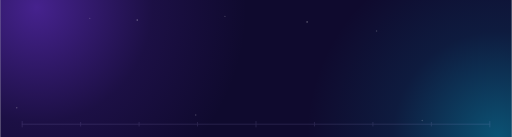
t = 0.00 s
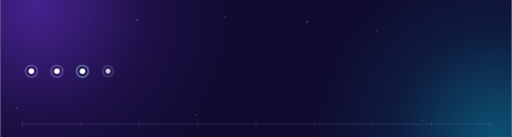
t = 1.33 s
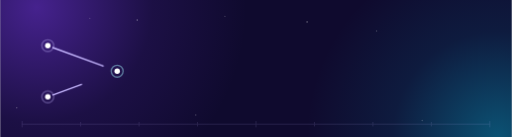
t = 2.67 s
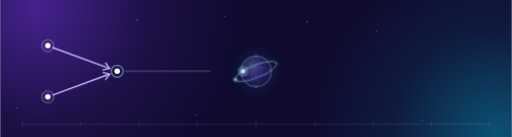
t = 4.00 s
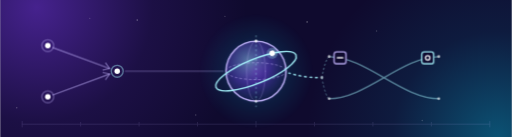
t = 5.33 s
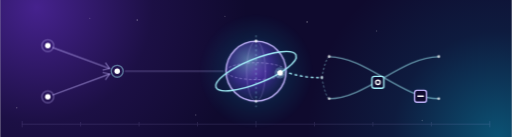
t = 6.67 s

The animated SVG that drew these frames (rendered in a browser with its animation timeline set to each time). Animation: 25 CSS @keyframes rules; one cycle of 8.00 s, repeats indefinitely.

<svg xmlns="http://www.w3.org/2000/svg" viewBox="0 0 560 150" aria-hidden="true">
<defs>
<radialGradient id="qm-gv" gradientUnits="userSpaceOnUse" cx="40" cy="8" r="230"><stop offset="0" stop-color="#7c3aed" stop-opacity=".5"/><stop offset=".55" stop-color="#7c3aed" stop-opacity=".12"/><stop offset="1" stop-color="#7c3aed" stop-opacity="0"/></radialGradient>
<radialGradient id="qm-gc" gradientUnits="userSpaceOnUse" cx="545" cy="150" r="210"><stop offset="0" stop-color="#06b6d4" stop-opacity=".42"/><stop offset=".55" stop-color="#06b6d4" stop-opacity=".1"/><stop offset="1" stop-color="#06b6d4" stop-opacity="0"/></radialGradient>
<radialGradient id="qm-sg" cx=".38" cy=".34" r=".72"><stop offset="0" stop-color="#a5f3fc" stop-opacity=".42"/><stop offset=".5" stop-color="#7c3aed" stop-opacity=".28"/><stop offset="1" stop-color="#0f0a2e" stop-opacity=".2"/></radialGradient>
<radialGradient id="qm-sh" gradientUnits="userSpaceOnUse" cx="280" cy="78" r="62"><stop offset="0" stop-color="#7c3aed" stop-opacity=".45"/><stop offset=".6" stop-color="#06b6d4" stop-opacity=".1"/><stop offset="1" stop-color="#06b6d4" stop-opacity="0"/></radialGradient>
</defs>
<style>
.qm-ln{fill:none;stroke-linecap:round;stroke-linejoin:round}
.qm-v{stroke:#c4b5fd;stroke-width:1.5}
.qm-cy{stroke:#a5f3fc;stroke-width:1.5}
.qm-n{fill:#fff}
.qm-c{transform-box:fill-box;transform-origin:center}
.qm-p1{transform:translate(52px,50px)}
.qm-p2{transform:translate(52px,106px)}
.qm-p3{transform:translate(128px,78px)}
.qm-p4{transform:translate(128px,78px)}
.qm-c4{opacity:0}
.qm-a{stroke-dasharray:100 100}
.qm-tr{stroke-dasharray:100 100;opacity:.3}
.qm-pu{transform:translate(280px,78px)}
.qm-puo{opacity:0}
.qm-sph,.qm-br{transform-origin:280px 78px}
.qm-ox{transform:translateX(32.5px)}
.qm-oy{transform:translateY(-9.2px)}
.qm-fl{stroke-dasharray:2 4}
.qm-gax{transform:translateX(372px)}
.qm-gay,.qm-gby{transform:translateY(63.3px)}
.qm-gbx{transform:translateX(468px)}
@media (prefers-reduced-motion: no-preference){
.qm-p1,.qm-p2,.qm-p3,.qm-p4,.qm-c1,.qm-c2,.qm-c3,.qm-c4,.qm-a1,.qm-a2,.qm-h1,.qm-h2,.qm-tr,.qm-pu,.qm-puo,.qm-sph,.qm-sw,.qm-gax,.qm-gay,.qm-gbx,.qm-gby{animation-duration:8s;animation-iteration-count:infinite;animation-timing-function:cubic-bezier(.45,0,.25,1)}
.qm-p1{animation-name:qm-p1}.qm-p2{animation-name:qm-p2}.qm-p3{animation-name:qm-p3}.qm-p4{animation-name:qm-p4}
.qm-c1{animation-name:qm-c1}.qm-c2{animation-name:qm-c2}.qm-c3{animation-name:qm-c3}.qm-c4{animation-name:qm-c4}
.qm-a1{animation-name:qm-a1}.qm-a2{animation-name:qm-a2}.qm-h1{animation-name:qm-h1}.qm-h2{animation-name:qm-h2}
.qm-tr{animation-name:qm-tr}.qm-pu{animation-name:qm-pu}.qm-puo{animation-name:qm-puo}
.qm-sph{animation-name:qm-sph}.qm-sw{animation-name:qm-sw}
.qm-gax{animation-name:qm-gax}.qm-gay{animation-name:qm-gay}.qm-gbx{animation-name:qm-gbx}.qm-gby{animation-name:qm-gby}
.qm-br{animation:qm-br 2s cubic-bezier(.37,0,.63,1) infinite alternate}
.qm-ox{animation:qm-ox 1s cubic-bezier(.37,0,.63,1) infinite alternate}
.qm-oy{animation:qm-oy 1s cubic-bezier(.37,0,.63,1) -.5s infinite alternate}
.qm-fl{animation:qm-fl 1.2s linear infinite}
@keyframes qm-p1{0%,18.75%{transform:translate(34px,78px)}26.25%,87.5%{transform:translate(52px,50px)}96.25%,100%{transform:translate(34px,78px)}}
@keyframes qm-p2{0%,18.75%{transform:translate(62px,78px)}26.25%,87.5%{transform:translate(52px,106px)}96.25%,100%{transform:translate(62px,78px)}}
@keyframes qm-p3{0%,18.75%{transform:translate(90px,78px)}26.25%,87.5%{transform:translate(128px,78px)}96.25%,100%{transform:translate(90px,78px)}}
@keyframes qm-p4{0%,18.75%{transform:translate(118px,78px)}26.25%,100%{transform:translate(128px,78px)}}
@keyframes qm-c1{0%,1.25%{opacity:0;transform:scale(.4)}7.5%,92.5%{opacity:1;transform:scale(1)}100%{opacity:0;transform:scale(1)}}
@keyframes qm-c2{0%,5.625%{opacity:0;transform:scale(.4)}11.875%,92.5%{opacity:1;transform:scale(1)}100%{opacity:0;transform:scale(1)}}
@keyframes qm-c3{0%,10%{opacity:0;transform:scale(.4)}16.25%,92.5%{opacity:1;transform:scale(1)}100%{opacity:0;transform:scale(1)}}
@keyframes qm-c4{0%,13.75%{opacity:0;transform:scale(.4)}18.75%,20%{opacity:1;transform:scale(1)}26.25%,100%{opacity:0;transform:scale(1)}}
@keyframes qm-a1{0%,23.75%{stroke-dashoffset:100;opacity:0}28.75%{opacity:1}38.75%{stroke-dashoffset:0}50%{opacity:1;stroke-dashoffset:0}57.5%,87.5%{opacity:.45}93.75%{opacity:0;stroke-dashoffset:0}100%{opacity:0;stroke-dashoffset:100}}
@keyframes qm-a2{0%,27.5%{stroke-dashoffset:100;opacity:0}32.5%{opacity:1}42.5%{stroke-dashoffset:0}50%{opacity:1;stroke-dashoffset:0}57.5%,87.5%{opacity:.45}93.75%{opacity:0;stroke-dashoffset:0}100%{opacity:0;stroke-dashoffset:100}}
@keyframes qm-h1{0%,37.5%{opacity:0}42.5%,50%{opacity:1}57.5%,87.5%{opacity:.45}93.75%,100%{opacity:0}}
@keyframes qm-h2{0%,41.25%{opacity:0}46.25%,50%{opacity:1}57.5%,87.5%{opacity:.45}93.75%,100%{opacity:0}}
@keyframes qm-tr{0%,44%{stroke-dashoffset:100;opacity:0}49%{opacity:.3}53.75%{stroke-dashoffset:0}87.5%{opacity:.3;stroke-dashoffset:0}93.75%,100%{opacity:0;stroke-dashoffset:0}}
@keyframes qm-pu{0%,45%{transform:translate(128px,78px)}52.5%,100%{transform:translate(280px,78px)}}
@keyframes qm-puo{0%,42.5%{opacity:0}47.5%,50%{opacity:1}55%,100%{opacity:0}}
@keyframes qm-sph{0%,48.75%{opacity:0;transform:scale(.15);animation-timing-function:cubic-bezier(.34,1.4,.64,1)}55%{opacity:1}58.75%,90%{opacity:1;transform:scale(1)}97.5%,100%{opacity:0;transform:scale(.92)}}
@keyframes qm-br{from{transform:scale(1)}to{transform:scale(1.035)}}
@keyframes qm-ox{from{transform:translateX(-46px)}to{transform:translateX(46px)}}
@keyframes qm-oy{from{transform:translateY(-13px)}to{transform:translateY(13px)}}
@keyframes qm-sw{0%,62.5%{opacity:0}68.75%,90%{opacity:1}97.5%,100%{opacity:0}}
@keyframes qm-fl{to{stroke-dashoffset:-12}}
@keyframes qm-gax{0%,68.75%{transform:translateX(372px);animation-timing-function:cubic-bezier(.3,0,.7,1)}86.25%,100%{transform:translateX(468px)}}
@keyframes qm-gay{0%,68.75%{transform:translateY(63.3px);animation-timing-function:cubic-bezier(.6,0,.4,1)}86.25%,100%{transform:translateY(106.7px)}}
@keyframes qm-gbx{0%,73.75%{transform:translateX(468px);animation-timing-function:cubic-bezier(.3,0,.7,1)}91.25%,100%{transform:translateX(372px)}}
@keyframes qm-gby{0%,73.75%{transform:translateY(63.3px);animation-timing-function:cubic-bezier(.6,0,.4,1)}91.25%,100%{transform:translateY(106.7px)}}
}
</style>
<rect width="560" height="150" fill="#0f0a2e"/>
<rect width="560" height="150" fill="url(#qm-gv)"/>
<rect width="560" height="150" fill="url(#qm-gc)"/>
<g fill="#fff">
<circle cx="150" cy="22" r=".9" opacity=".3"/><circle cx="214" cy="126" r=".8" opacity=".22"/><circle cx="336" cy="24" r="1" opacity=".25"/><circle cx="412" cy="34" r=".8" opacity=".2"/><circle cx="246" cy="18" r=".7" opacity=".2"/><circle cx="18" cy="118" r=".9" opacity=".22"/><circle cx="462" cy="132" r=".8" opacity=".2"/><circle cx="98" cy="20" r=".7" opacity=".2"/>
</g>
<g class="qm-ln" stroke="#c4b5fd" stroke-width="1" opacity=".14"><path d="M24 136H536"/><path d="M24 133v6M88 134v4M152 134v4M216 134v4M280 133v6M344 134v4M408 134v4M472 134v4M536 133v6"/></g>
<g class="qm-ln qm-v">
<path class="qm-a qm-a1" pathLength="100" d="M57.6 52.1L119.6 74.9"/>
<path class="qm-a qm-a2" pathLength="100" d="M57.6 103.9L119.6 81.1"/>
<path class="qm-h1" d="M115.4 69.1L119.6 74.9L112.6 76.6"/>
<path class="qm-h2" d="M112.6 79.5L119.6 81.1L115.4 87"/>
</g>
<path class="qm-ln qm-tr" pathLength="100" d="M137 78H244" stroke="#c4b5fd" stroke-width="1.5"/>
<g class="qm-p1"><g class="qm-c qm-c1"><circle r="6.5" fill="none" stroke="#c4b5fd" stroke-width="1.5" opacity=".35"/><circle class="qm-n" r="3"/></g></g>
<g class="qm-p2"><g class="qm-c qm-c2"><circle r="6.5" fill="none" stroke="#c4b5fd" stroke-width="1.5" opacity=".35"/><circle class="qm-n" r="3"/></g></g>
<g class="qm-p4"><g class="qm-c qm-c4"><circle r="6.5" fill="none" stroke="#c4b5fd" stroke-width="1.5" opacity=".35"/><circle class="qm-n" r="3"/></g></g>
<g class="qm-p3"><g class="qm-c qm-c3"><circle r="6.5" fill="none" stroke="#a5f3fc" stroke-width="1.5" opacity=".45"/><circle class="qm-n" r="3"/></g></g>
<g class="qm-pu"><g class="qm-puo"><circle r="6" fill="#a5f3fc" opacity=".3"/><circle class="qm-n" r="2.4"/></g></g>
<g class="qm-sph"><g class="qm-br">
<circle cx="280" cy="78" r="62" fill="url(#qm-sh)"/>
<circle cx="280" cy="78" r="32" fill="url(#qm-sg)" stroke="#c4b5fd" stroke-width="1.5"/>
<ellipse class="qm-ln" cx="280" cy="78" rx="32" ry="9" stroke="#c4b5fd" stroke-width="1" stroke-dasharray="2 3" opacity=".5"/>
<ellipse class="qm-ln" cx="280" cy="78" rx="10" ry="32" stroke="#c4b5fd" stroke-width="1" opacity=".28"/>
<path class="qm-ln" d="M280 40V116" stroke="#a5f3fc" stroke-width="1" stroke-dasharray="1.5 3.5" opacity=".45"/>
<circle class="qm-n" cx="280" cy="46" r="1.6" opacity=".85"/><circle class="qm-n" cx="280" cy="110" r="1.6" opacity=".6"/>
<g transform="translate(280 78) rotate(-22)">
<ellipse class="qm-ln qm-cy" rx="46" ry="13"/>
<g class="qm-ox"><g class="qm-oy"><circle r="6" fill="#a5f3fc" opacity=".28"/><circle class="qm-n" r="3"/></g></g>
</g>
</g></g>
<g class="qm-sw">
<path class="qm-ln qm-fl" d="M316 80C330 84 340 85 350 85" stroke="#a5f3fc" stroke-width="1.5"/>
<circle class="qm-n" cx="352" cy="85" r="1.6" opacity=".7"/>
<g class="qm-ln qm-cy" opacity=".55"><path d="M360 62C400 62 440 108 480 108"/><path d="M360 108C400 108 440 62 480 62"/><path d="M352 85Q356 64 360 62M352 85Q356 106 360 108" stroke-width="1" stroke-dasharray="1.5 3"/></g>
<g class="qm-n" opacity=".7"><circle cx="360" cy="62" r="1.6"/><circle cx="360" cy="108" r="1.6"/><circle cx="480" cy="62" r="1.6"/><circle cx="480" cy="108" r="1.6"/></g>
<g class="qm-gax"><g class="qm-gay"><rect x="-6.5" y="-6.5" width="13" height="13" rx="2.5" fill="#0f0a2e" stroke="#c4b5fd" stroke-width="1.5"/><path class="qm-ln" d="M-3 0H3" stroke="#fff" stroke-width="1.5"/></g></g>
<g class="qm-gbx"><g class="qm-gby"><rect x="-6.5" y="-6.5" width="13" height="13" rx="2.5" fill="#0f0a2e" stroke="#a5f3fc" stroke-width="1.5"/><circle r="2.4" fill="none" stroke="#fff" stroke-width="1.5"/></g></g>
</g>
</svg>
